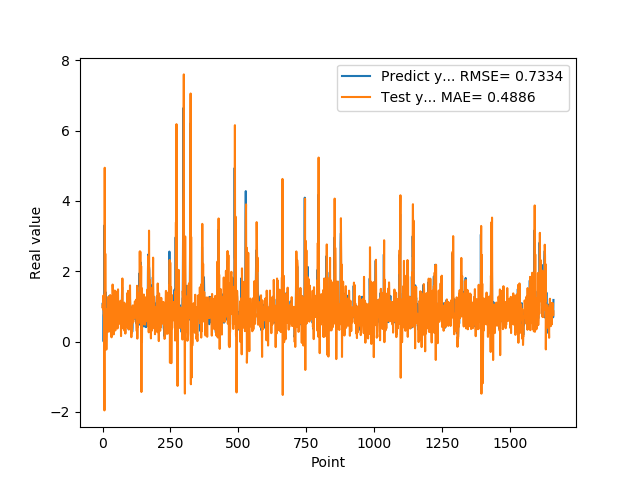

Source data for this figure (header and first rows):
1.074290990829999792e+00, 9.776768688931642970e-01
9.521890282630000035e-01, 1.057871235841292057e+00
9.879170060160000766e-01, 9.130763574557172468e-01
1.011654973029999960e+00, 1.307078409211816172e+00
0.000000000000000000e+00, 1.115503726243740612e+00
7.643579840659999736e-01, 7.234528482532708304e-01
7.788103222849999119e-01, 1.016931424072762713e+00
3.306220054629999794e+00, -1.959711435929031298e+00
1.055441975589999970e+00, 4.946021885709950716e+00
7.543110251430000801e-01, -2.270711207377155427e-01
7.915459871289999283e-01, 2.500123180493226460e+00
1.409499049189999909e+00, 8.947986543540439319e-01
8.875439763070001042e-01, 8.359933942867081580e-01
6.401469707490000660e-01, 9.003399085964863824e-01
5.082880258560000808e-01, -2.286752080463668457e-01
8.640019893649999450e-01, 3.233877773754844642e-01
5.725920200349999822e-01, 8.347925748501608956e-01
8.469420075419999971e-01, 2.894683342929461056e-01
9.181020259860001032e-01, 9.196195706248672108e-01
7.976629734039999420e-01, 8.248747162188296844e-01
9.608020186419998776e-01, 8.707786812476780991e-01
9.555831551549999192e-01, 1.270869145173033621e+00
3.470349907879999862e-01, 9.722011156369888552e-01
9.546210169789999256e-01, 2.792380769635828264e-01
1.293938040730000072e+00, 1.231810676748558819e+00
5.251880288119999962e-01, 9.741962401229314894e-01
4.773890078070000542e-01, 4.394531621402084642e-01
1.275226235389999907e+00, 1.000068544419983274e+00
8.723750114439999814e-01, 1.322315662288474858e+00
8.355640172959999390e-01, 4.198920605817823004e-01
7.321749925609999377e-01, 1.250177337975628467e+00
7.640249729160000225e-01, 8.886816283125897886e-01
4.072830080990000323e-01, 6.579464868008926270e-01
4.752210080619999610e-01, 1.205750611460555122e-01
8.781340122220000488e-01, 5.276110002794245357e-01
7.414129972460000717e-01, 9.533719876062094478e-01
1.258002042770000051e+00, 5.492697204472211103e-01
1.069700956339999953e+00, 1.622045817260078460e+00
7.274609804150000691e-01, 1.374931373570364546e+00
7.892770171170000459e-01, 9.625536876692207811e-01
6.237750053410000550e-01, 9.435219608842856376e-01
6.914690136910000007e-01, 2.036232572174177247e-01
8.557710051540000640e-01, 6.835365066866666561e-01
7.093830108640000187e-01, 7.944967549544407204e-01
1.014547944070000041e+00, 6.201311343909736706e-01
1.115731000900000103e+00, 1.451116050343927100e+00
4.182830154900000208e-01, 1.061396621125082262e+00
1.002280950550000105e+00, 3.153970602186363381e-01
1.218860983849999968e+00, 1.434037097459226029e+00
1.143296003339999922e+00, 9.862380456329365996e-01
6.528189778330000248e-01, 1.388887177723556077e+00
6.746559739110000731e-01, 6.477813249708661569e-01
6.009536385540000802e-01, 7.206438287021765809e-01
6.694570183749999348e-01, 4.301238160926825205e-01
6.538079977039999990e-01, 4.909595953054715634e-01
7.814120054240000224e-01, 3.720436132782196648e-01
1.206303954120000022e+00, 1.102413179627487860e+00
8.469259738919999725e-01, 1.484726039972237954e+00
8.286409974099999687e-01, 7.232924957020868684e-01
6.482390165329999787e-01, 1.156965359681377592e+00
5.623700022700000023e-01, 7.173917266244840274e-01
... 1,599 more rows
